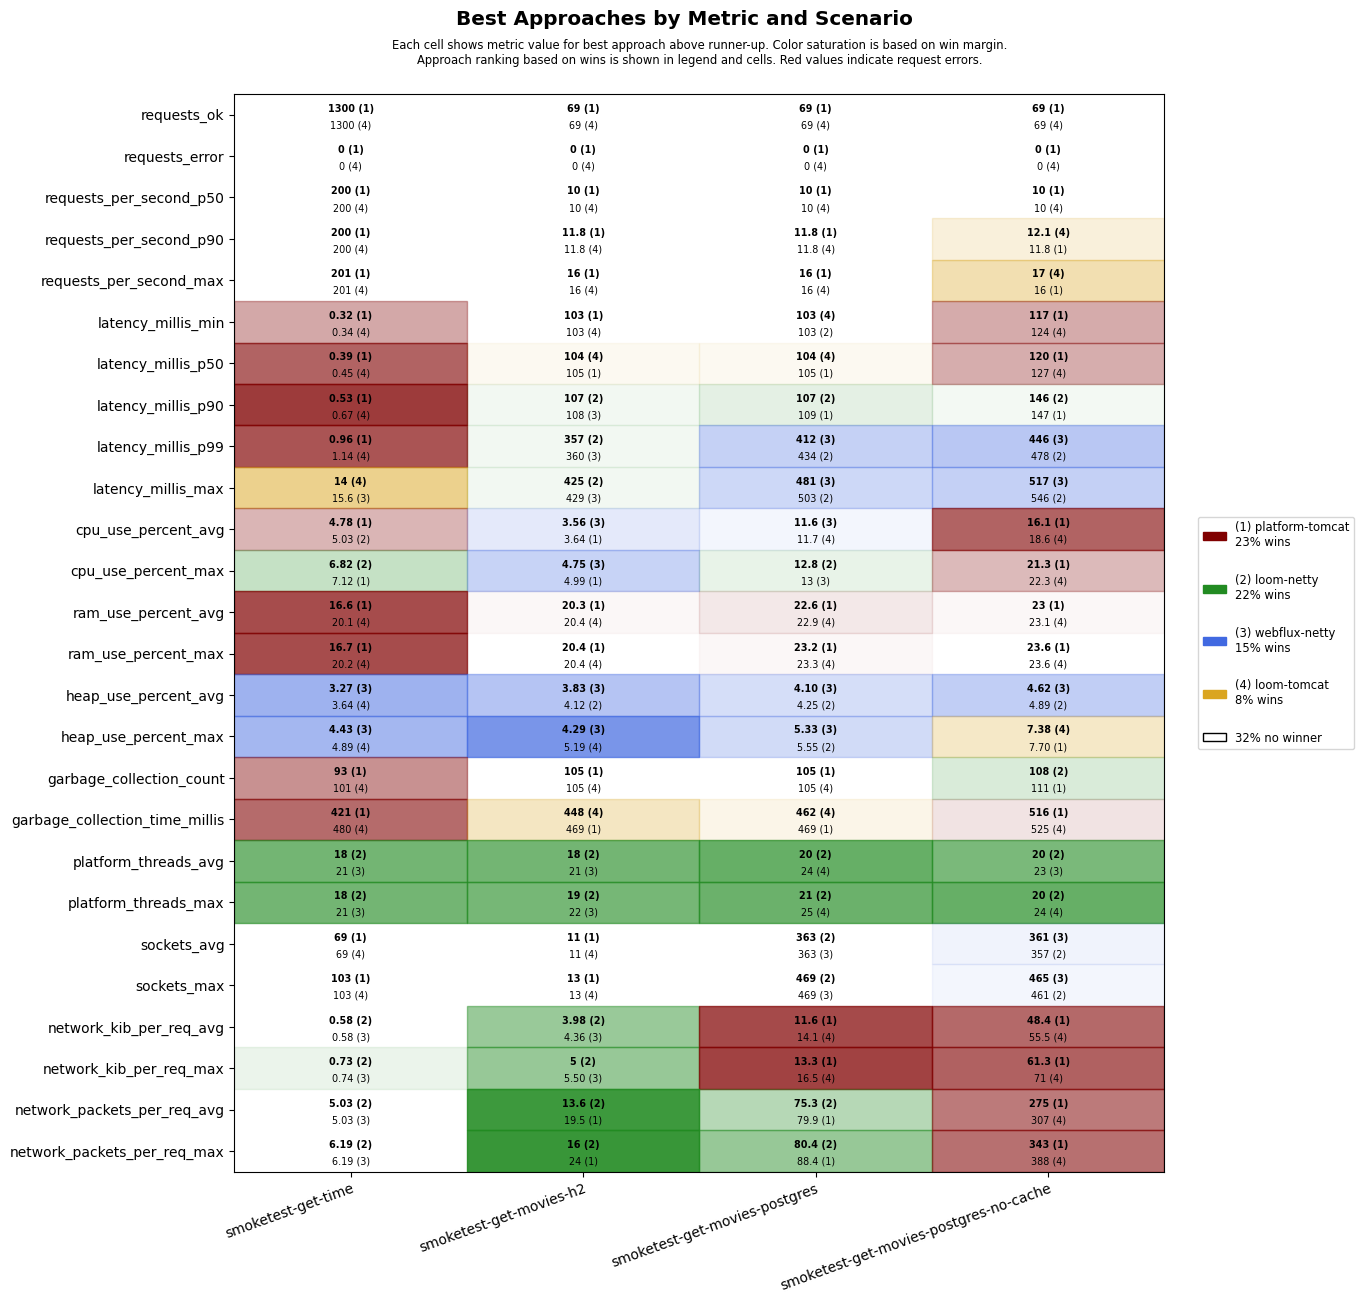

Data behind this chart, as committed beside it:
scenario, approach, requests_ok, requests_error, requests_per_second_p50, requests_per_second_p90, requests_per_second_max, latency_millis_min, latency_millis_p50, latency_millis_p90, latency_millis_p99, latency_millis_max, cpu_use_percent_avg, cpu_use_percent_max, ram_use_percent_avg, ram_use_percent_max, heap_use_percent_avg, heap_use_percent_max, garbage_collection_count, garbage_collection_time_millis, platform_threads_avg, platform_threads_max, sockets_avg, sockets_max
smoketest-get-time, platform-tomcat, 1300, 0, 200, 200, 201, 0.32, 0.39, 0.53, 0.96, 16.7, 4.78, 7.12, 16.6, 16.7, 4.71, 5.60, 93, 421, 60, 60, 69, 103
smoketest-get-time, loom-tomcat, 1300, 0, 200, 200, 201, 0.34, 0.45, 0.67, 1.14, 14.0, 5.58, 10.4, 20.1, 20.2, 3.64, 4.89, 101, 480, 22, 22, 69, 103
smoketest-get-time, loom-netty, 1300, 0, 200, 200, 201, 0.42, 0.57, 0.77, 1.37, 18.5, 5.03, 6.82, 20.2, 20.3, 3.87, 5.21, 123, 592, 18, 18, 69, 103
smoketest-get-time, webflux-netty, 1300, 0, 200, 200, 201, 0.40, 0.51, 0.70, 1.29, 15.6, 5.12, 9.16, 20.4, 20.4, 3.27, 4.43, 102, 480, 21, 21, 69, 103
smoketest-get-movies-h2, platform-tomcat, 69, 0, 10, 11.8, 16, 103, 105, 109, 560, 628, 3.64, 4.99, 20.3, 20.4, 4.88, 5.32, 105, 469, 29, 30, 11, 13
smoketest-get-movies-h2, loom-tomcat, 69, 0, 10, 11.8, 16, 103, 104, 118, 572, 641, 4.06, 5.56, 20.4, 20.4, 4.74, 5.19, 105, 448, 22, 23, 11, 13
smoketest-get-movies-h2, loom-netty, 69, 0, 10, 11.2, 14, 103, 105, 107, 357, 425, 4.15, 6.55, 20.5, 20.5, 4.12, 9.71, 111, 492, 18, 19, 11, 13
smoketest-get-movies-h2, webflux-netty, 69, 0, 10, 11.2, 14, 103, 105, 108, 360, 429, 3.56, 4.75, 20.8, 20.9, 3.83, 4.29, 120, 552, 21, 22, 11, 13
smoketest-get-movies-postgres, platform-tomcat, 69, 0, 10, 11.8, 16, 104, 105, 109, 593, 662, 12.4, 15.6, 22.6, 23.2, 5.95, 7.24, 105, 469, 30, 31, 355, 461
smoketest-get-movies-postgres, loom-tomcat, 69, 0, 10, 11.8, 16, 103, 104, 111, 628, 697, 11.7, 13.1, 22.9, 23.3, 5.64, 6.85, 105, 462, 24, 25, 349, 455
smoketest-get-movies-postgres, loom-netty, 69, 0, 10, 11.2, 14, 103, 105, 107, 434, 503, 12.2, 12.8, 22.9, 23.4, 4.25, 5.55, 105, 539, 20, 21, 363, 469
smoketest-get-movies-postgres, webflux-netty, 69, 0, 10, 11.2, 14, 103, 105, 109, 412, 481, 11.6, 13.0, 23.0, 23.5, 4.10, 5.33, 105, 511, 24, 25, 363, 469
smoketest-get-movies-postgres-no-cache, platform-tomcat, 69, 0, 10, 11.8, 16, 117, 120, 147, 646, 716, 16.1, 21.3, 23.0, 23.6, 5.46, 7.70, 111, 516, 30, 30, 353, 459
smoketest-get-movies-postgres-no-cache, loom-tomcat, 69, 0, 10, 12.1, 17, 124, 127, 162, 693, 766, 18.6, 22.3, 23.1, 23.6, 4.94, 7.38, 114, 525, 24, 24, 345, 449
smoketest-get-movies-postgres-no-cache, loom-netty, 69, 0, 10, 11.5, 15, 127, 131, 146, 478, 546, 19.0, 22.5, 23.3, 23.9, 4.89, 9.65, 108, 536, 20, 20, 357, 461
smoketest-get-movies-postgres-no-cache, webflux-netty, 69, 0, 10, 11.2, 14, 127, 130, 164, 446, 517, 18.6, 23.0, 23.4, 24.0, 4.62, 9.22, 128, 596, 23, 24, 361, 465
